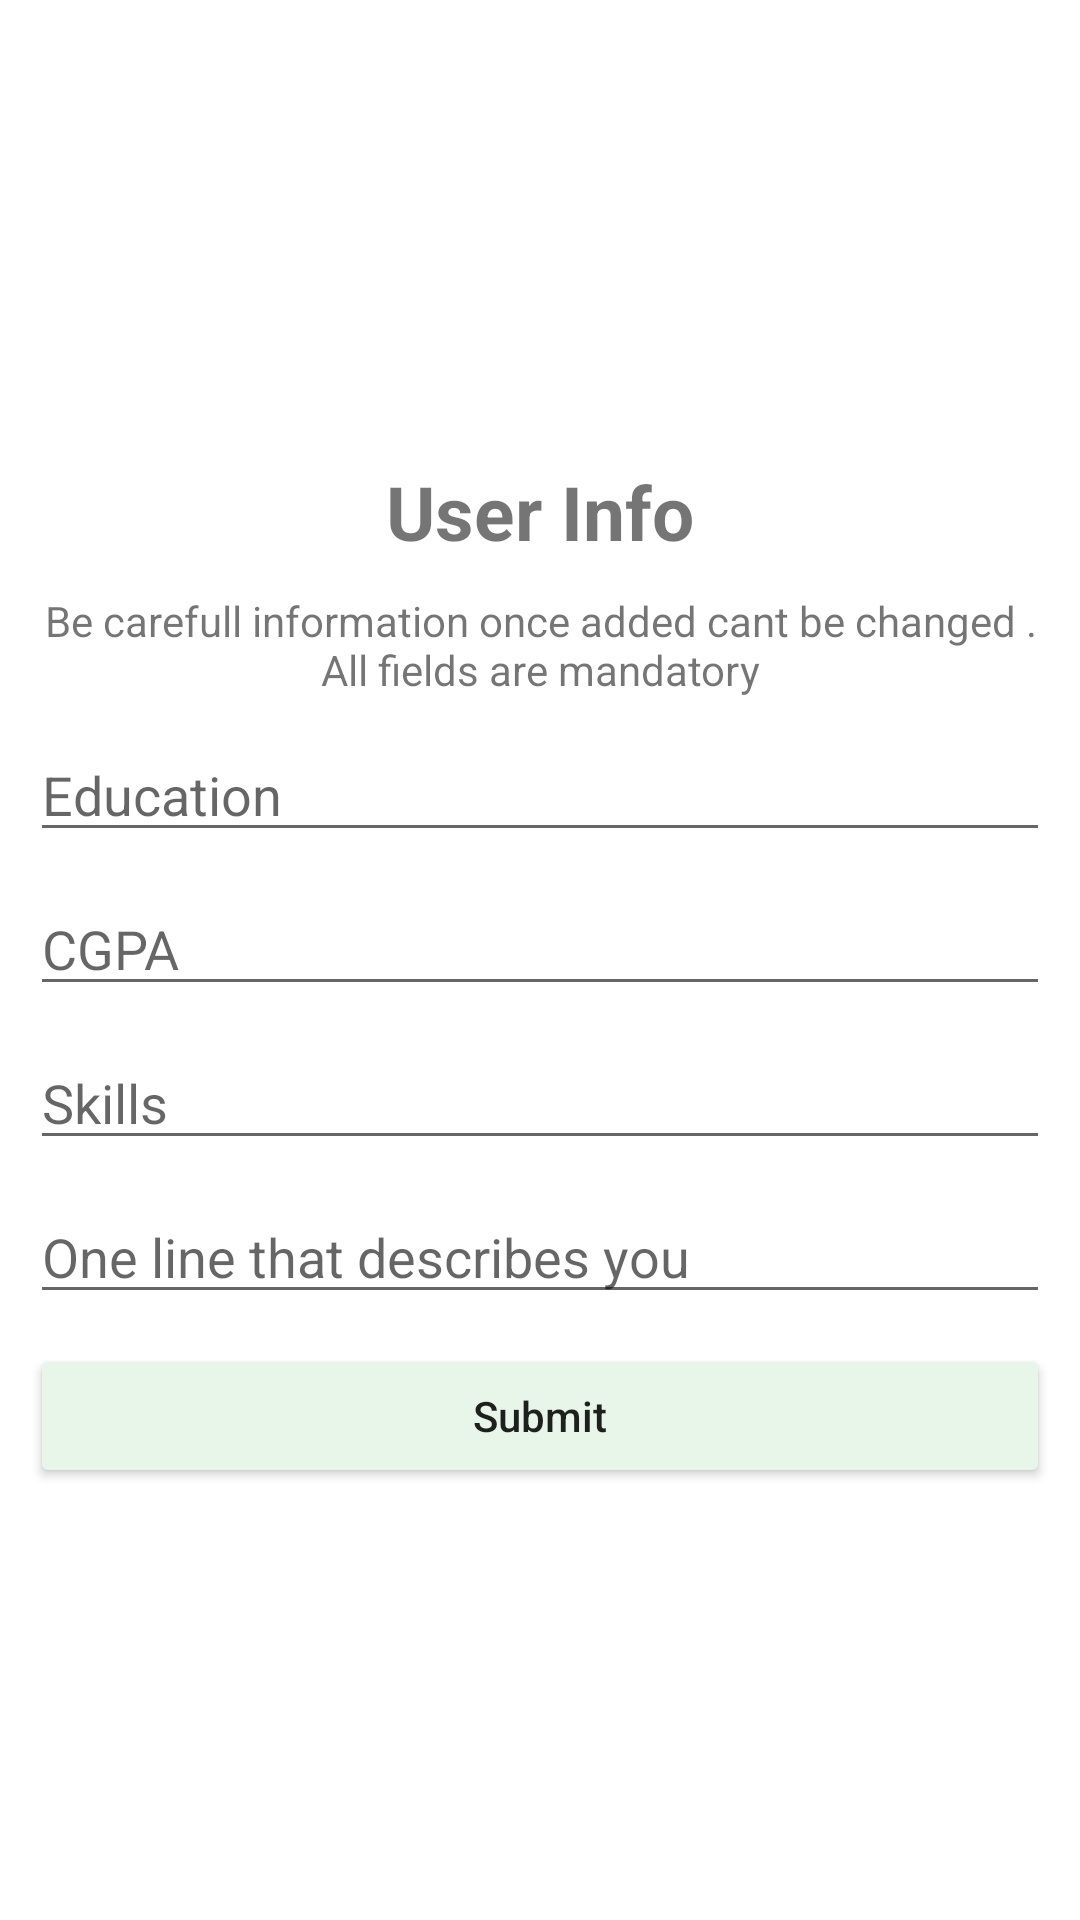

Produce the Android XML layout that renders to this screen, including the resource entries it uses.
<!-- AndroidManifest.xml: application theme AppTheme -->
<!-- res/layout/activity_student_profilenfo.xml -->
<?xml version="1.0" encoding="utf-8"?>
<LinearLayout xmlns:android="http://schemas.android.com/apk/res/android"
    xmlns:app="http://schemas.android.com/apk/res-auto"
    xmlns:tools="http://schemas.android.com/tools"
    android:layout_width="match_parent"
    android:layout_height="match_parent"
    android:gravity="center"
    android:orientation="vertical"
    android:padding="10dp"
    tools:context="roshaan.campusrecruitmentsystem.StudentProfilenfo">



    <TextView
        android:id="@+id/studentProfileTopText"
        android:layout_width="match_parent"
        android:layout_height="wrap_content"
        android:text="User Info"
        android:textSize="25sp"
        android:textStyle="bold"

        android:layout_marginTop="10dp"
        android:gravity="center"/>

    <TextView
        android:id="@+id/studentProfileWarning"
        android:layout_width="match_parent"
        android:layout_height="wrap_content"
        android:gravity="center"
        android:layout_marginTop="10dp"
        android:text="Be carefull information once added cant be changed . All fields are mandatory" />



    <EditText
        android:id="@+id/studentProfileEducation"
        android:layout_width="match_parent"
        android:layout_height="wrap_content"
        android:layout_marginTop="10dp"
        android:hint="Education" />

    <EditText
        android:id="@+id/studentProfileCGPA"
        android:layout_width="match_parent"
        android:layout_height="wrap_content"
        android:layout_marginTop="10dp"

        android:hint="CGPA"/>

    <EditText
        android:id="@+id/studentProfileSkills"
        android:layout_width="match_parent"
        android:layout_height="wrap_content"
        android:layout_marginTop="10dp"
       android:hint="Skills" />

    <EditText
        android:layout_width="match_parent"
        android:layout_height="wrap_content"
        android:layout_marginTop="10dp"
        android:id="@+id/studentProfileOverview"
        android:hint="One line that describes you"
        />

    <Button
        android:layout_width="match_parent"
        android:layout_height="wrap_content"
        android:text="Submit"
        android:id="@+id/studentProfileSubmitBtn"
        android:layout_marginTop="10dp"
        android:textAllCaps="false"
        android:onClick="submit"/>

</LinearLayout>
<!-- resources referenced by this layout -->
<resources>
  <style name="AppTheme" parent="Theme.AppCompat.Light.DarkActionBar">
          
          <item name="colorPrimary">#4CAF50</item>
          <item name="colorPrimaryDark">#43A047</item>
          <item name="colorAccent">#81C784</item>
          <item name="colorButtonNormal">#E8F5E9</item>
          <item name="android:windowBackground">@color/background</item>
      </style>
</resources>
